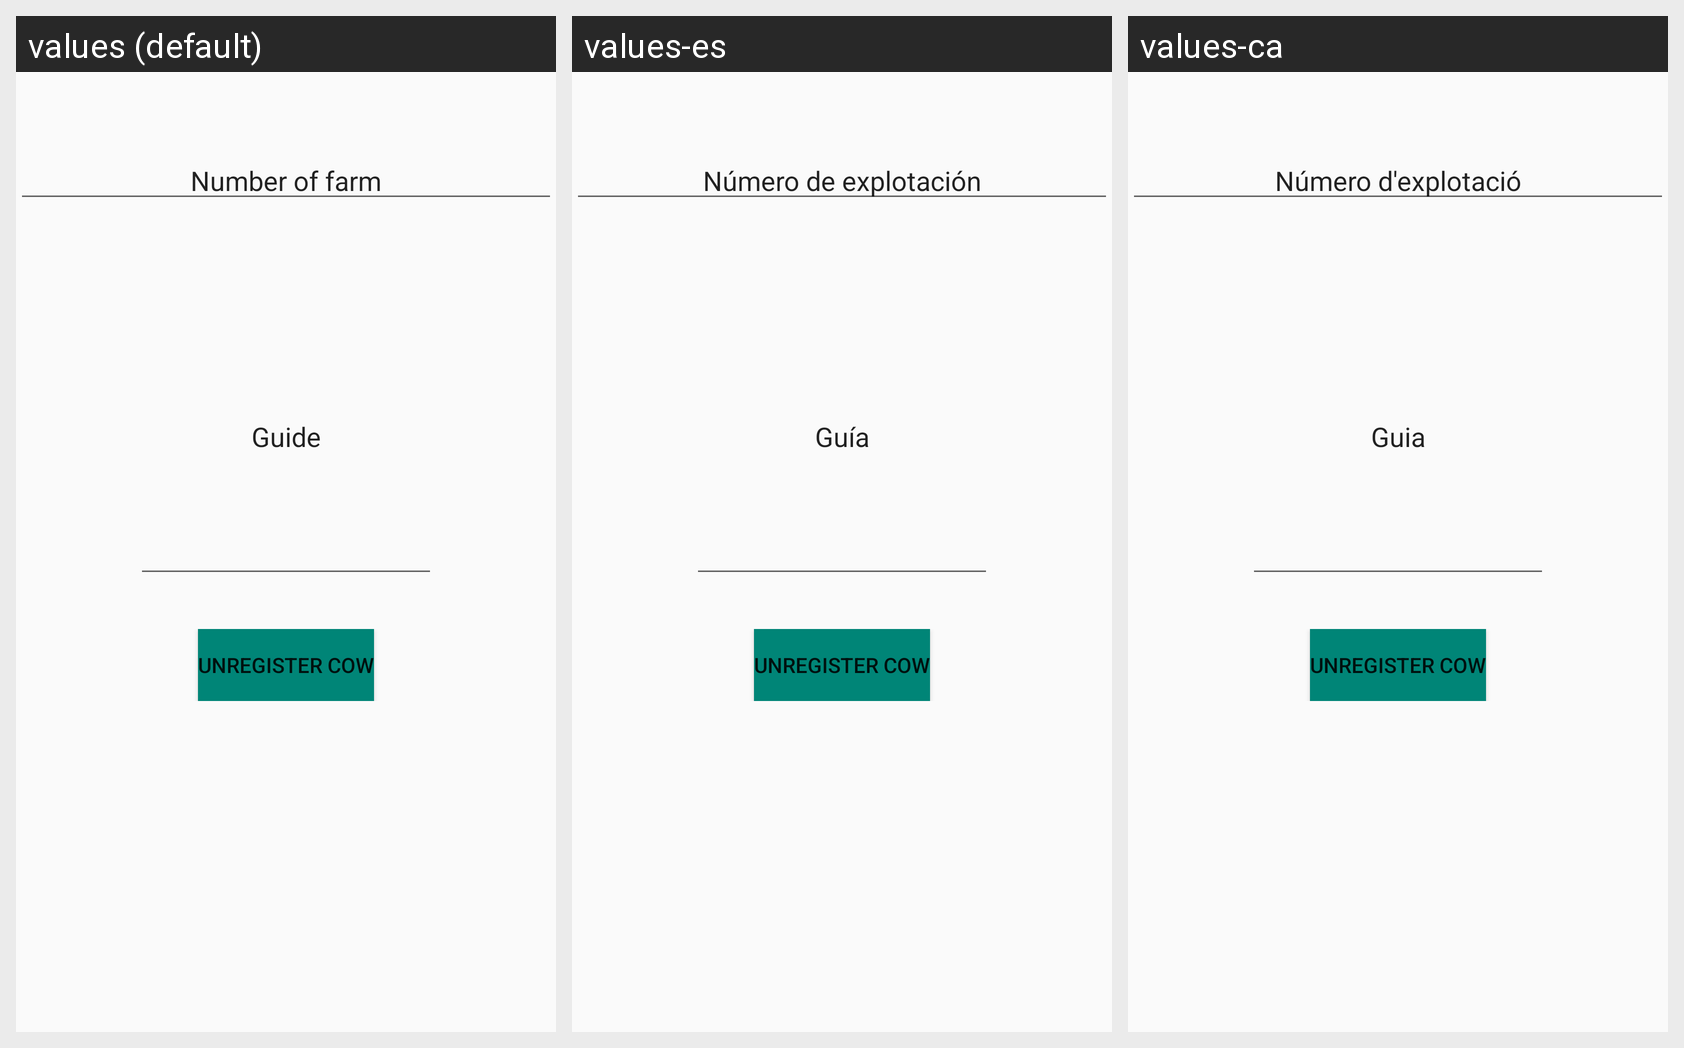

The same Android screen rendered under several of its app's locales, left to right. List the strings drawn on it with the default value and each locale's translation.
Android screen res/layout/sellcow_fragment.xml rendered under 3 locales, left to right: values (default), values-es, values-ca. Device: Nexus 5 (rendered at 1080×1920; each locale shown at half size, 540×960, under a caption strip naming it); theme AppTheme.
Strings drawn on this screen, with the default value and each locale's value (text and hints the layout hard-codes, and strings that could not be matched under every locale, appear in the picture but are not listed):

tab_two
  values: Number of farm
  values-es: Número de explotación
  values-ca: Número d'explotació

guide
  values: Guide
  values-es: Guía
  values-ca: Guia
